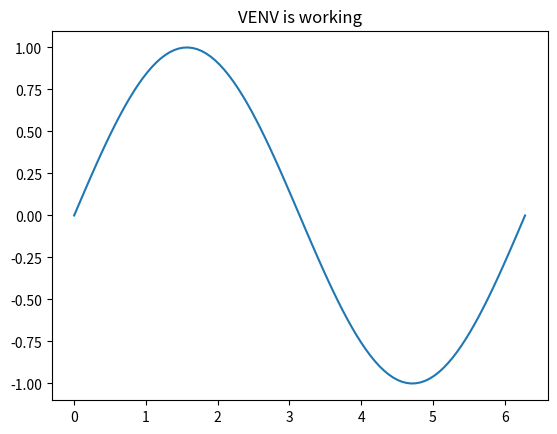

Recreate this plot in Python.
import numpy as np
import matplotlib.pyplot as plt

x = np.linspace(0, 2*np.pi, 100)
plt.plot(x, np.sin(x))
plt.title("VENV is working")
plt.show()
